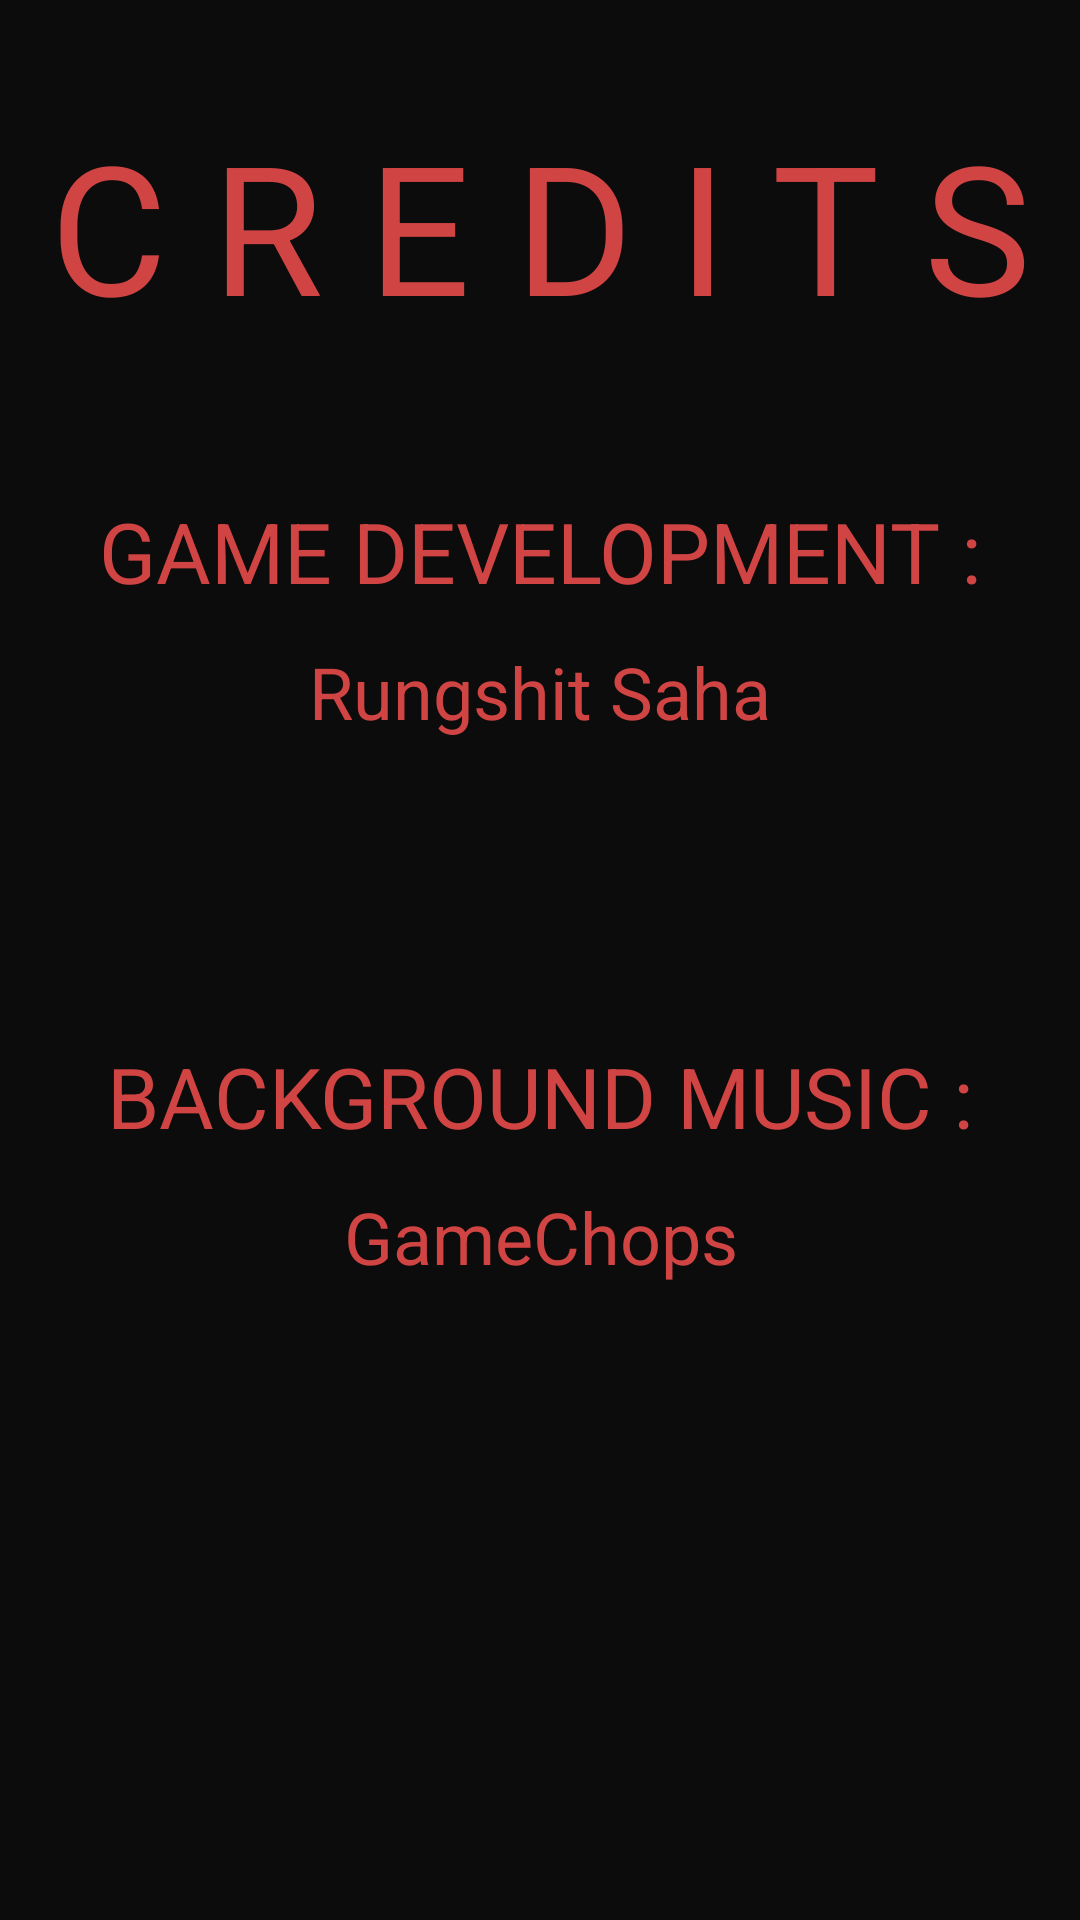

Layout XML and referenced resources for this Android screen:
<!-- AndroidManifest.xml: application theme Theme.TicTacToe -->
<!-- res/layout/activity_credits.xml -->
<?xml version="1.0" encoding="utf-8"?>
<androidx.constraintlayout.widget.ConstraintLayout xmlns:android="http://schemas.android.com/apk/res/android"
    xmlns:app="http://schemas.android.com/apk/res-auto"
    xmlns:tools="http://schemas.android.com/tools"
    android:layout_width="match_parent"
    android:layout_height="match_parent"
    android:background="#0C0C0C"
    tools:context=".credits">

    <TextView
        android:id="@+id/textView4"
        android:layout_width="wrap_content"
        android:layout_height="wrap_content"
        android:layout_marginTop="35dp"
        android:fontFamily="sans-serif"
        android:text="@string/creditHeader"
        android:textAlignment="center"
        android:textAllCaps="true"
        android:textColor="#D14444"
        android:textSize="60sp"
        android:textStyle="normal"
        app:layout_constraintEnd_toEndOf="parent"
        app:layout_constraintStart_toStartOf="parent"
        app:layout_constraintTop_toTopOf="parent" />

    <TextView
        android:id="@+id/textView6"
        android:layout_width="wrap_content"
        android:layout_height="wrap_content"
        android:layout_marginTop="50dp"
        android:fontFamily="sans-serif"
        android:text="@string/creditsGameDev"
        android:textAllCaps="true"
        android:textColor="#D14444"
        android:textSize="28sp"
        app:layout_constraintEnd_toEndOf="parent"
        app:layout_constraintStart_toStartOf="parent"
        app:layout_constraintTop_toBottomOf="@+id/textView4" />

    <TextView
        android:id="@+id/textView7"
        android:layout_width="wrap_content"
        android:layout_height="wrap_content"
        android:layout_marginTop="100dp"
        android:fontFamily="sans-serif"
        android:text="@string/creditsMusic"
        android:textAllCaps="true"
        android:textColor="#D14444"
        android:textSize="28sp"
        app:layout_constraintEnd_toEndOf="parent"
        app:layout_constraintStart_toStartOf="parent"
        app:layout_constraintTop_toBottomOf="@+id/textView8" />

    <TextView
        android:id="@+id/textView8"
        android:layout_width="wrap_content"
        android:layout_height="wrap_content"
        android:layout_marginTop="12dp"
        android:text="@string/gameDevName"
        android:textColor="#D14444"
        android:textSize="24sp"
        app:layout_constraintEnd_toEndOf="parent"
        app:layout_constraintStart_toStartOf="parent"
        app:layout_constraintTop_toBottomOf="@+id/textView6" />

    <TextView
        android:id="@+id/textView9"
        android:layout_width="wrap_content"
        android:layout_height="wrap_content"
        android:layout_marginTop="12dp"
        android:text="@string/musicCreditsName"
        android:textColor="#D14444"
        android:textSize="24sp"
        app:layout_constraintEnd_toEndOf="parent"
        app:layout_constraintHorizontal_bias="0.501"
        app:layout_constraintStart_toStartOf="parent"
        app:layout_constraintTop_toBottomOf="@+id/textView7" />

    <ImageView
        android:id="@+id/imageView12"
        android:layout_width="50dp"
        android:layout_height="40dp"
        android:onClick="returnToHome"
        app:layout_constraintStart_toStartOf="parent"
        app:layout_constraintTop_toTopOf="parent"
        app:srcCompat="@drawable/backarrow"
        tools:ignore="SpeakableTextPresentCheck" />
</androidx.constraintlayout.widget.ConstraintLayout>
<!-- resources referenced by this layout -->
<resources>
  <string name="creditHeader">C R E D I T S</string>
  <string name="creditsGameDev">Game Development :</string>
  <string name="creditsMusic">Background Music :</string>
  <string name="gameDevName">Rungshit Saha</string>
  <string name="musicCreditsName">GameChops</string>
  <style name="Theme.TicTacToe" parent="Theme.MaterialComponents.DayNight.DarkActionBar">
          
          <item name="colorPrimary">@color/black</item>
          <item name="colorPrimaryVariant">#000000</item>
          <item name="colorOnPrimary">@color/white</item>
          
          <item name="colorSecondary">@color/teal_200</item>
          <item name="colorSecondaryVariant">@color/teal_700</item>
          <item name="colorOnSecondary">@color/black</item>
          
          <item name="android:statusBarColor" tools:targetApi="l">?attr/colorPrimaryVariant</item>
          
      </style>
  <!-- not gathered from this repository: default colours our renderer supplied (Android Studio template values) -->
  <color name="teal_200">#FF03DAC5</color>
  <color name="teal_700">#FF018786</color>
  <color name="black">#FF000000</color>
  <color name="white">#FFFFFFFF</color>
</resources>
